The GitHub repository aCoderChild/adenoid_segmentation contains a labelled image folder "Real-Overexp" with 2 categories: normal frames, overexposed. Examples follow, each with its label.

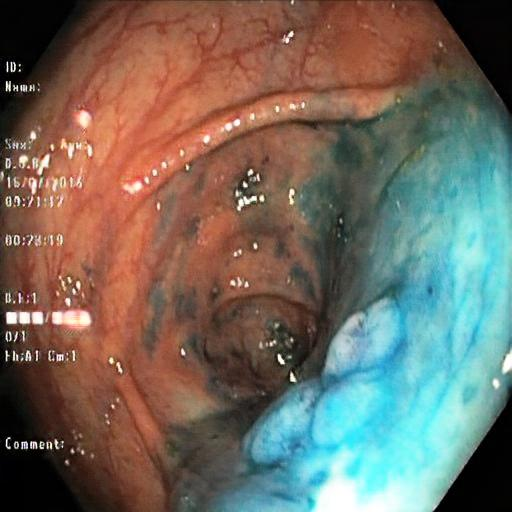
Label: overexposed

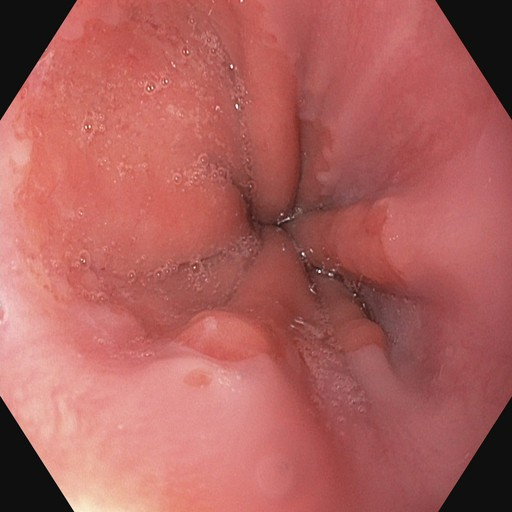
Label: normal frames

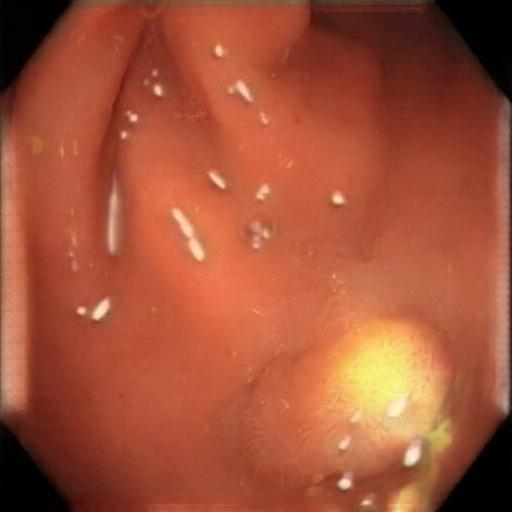
Label: overexposed

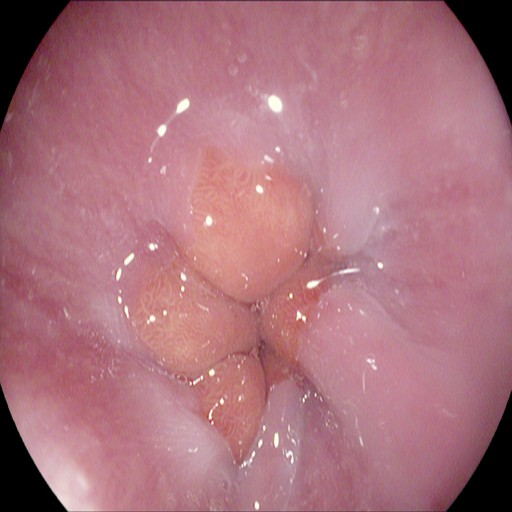
Label: normal frames

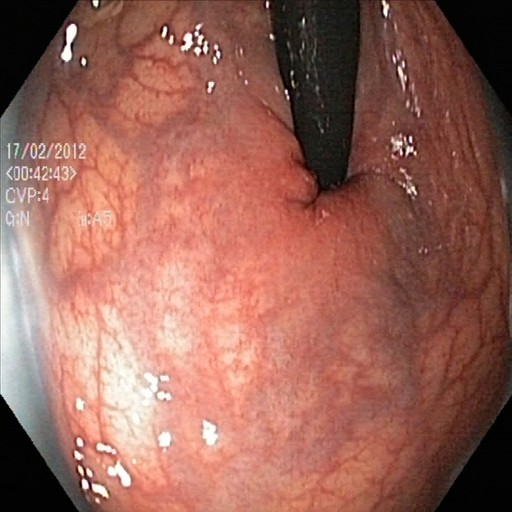
Label: normal frames

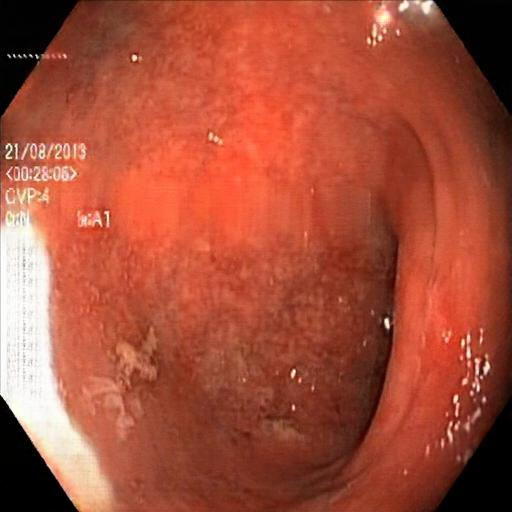
Label: overexposed
